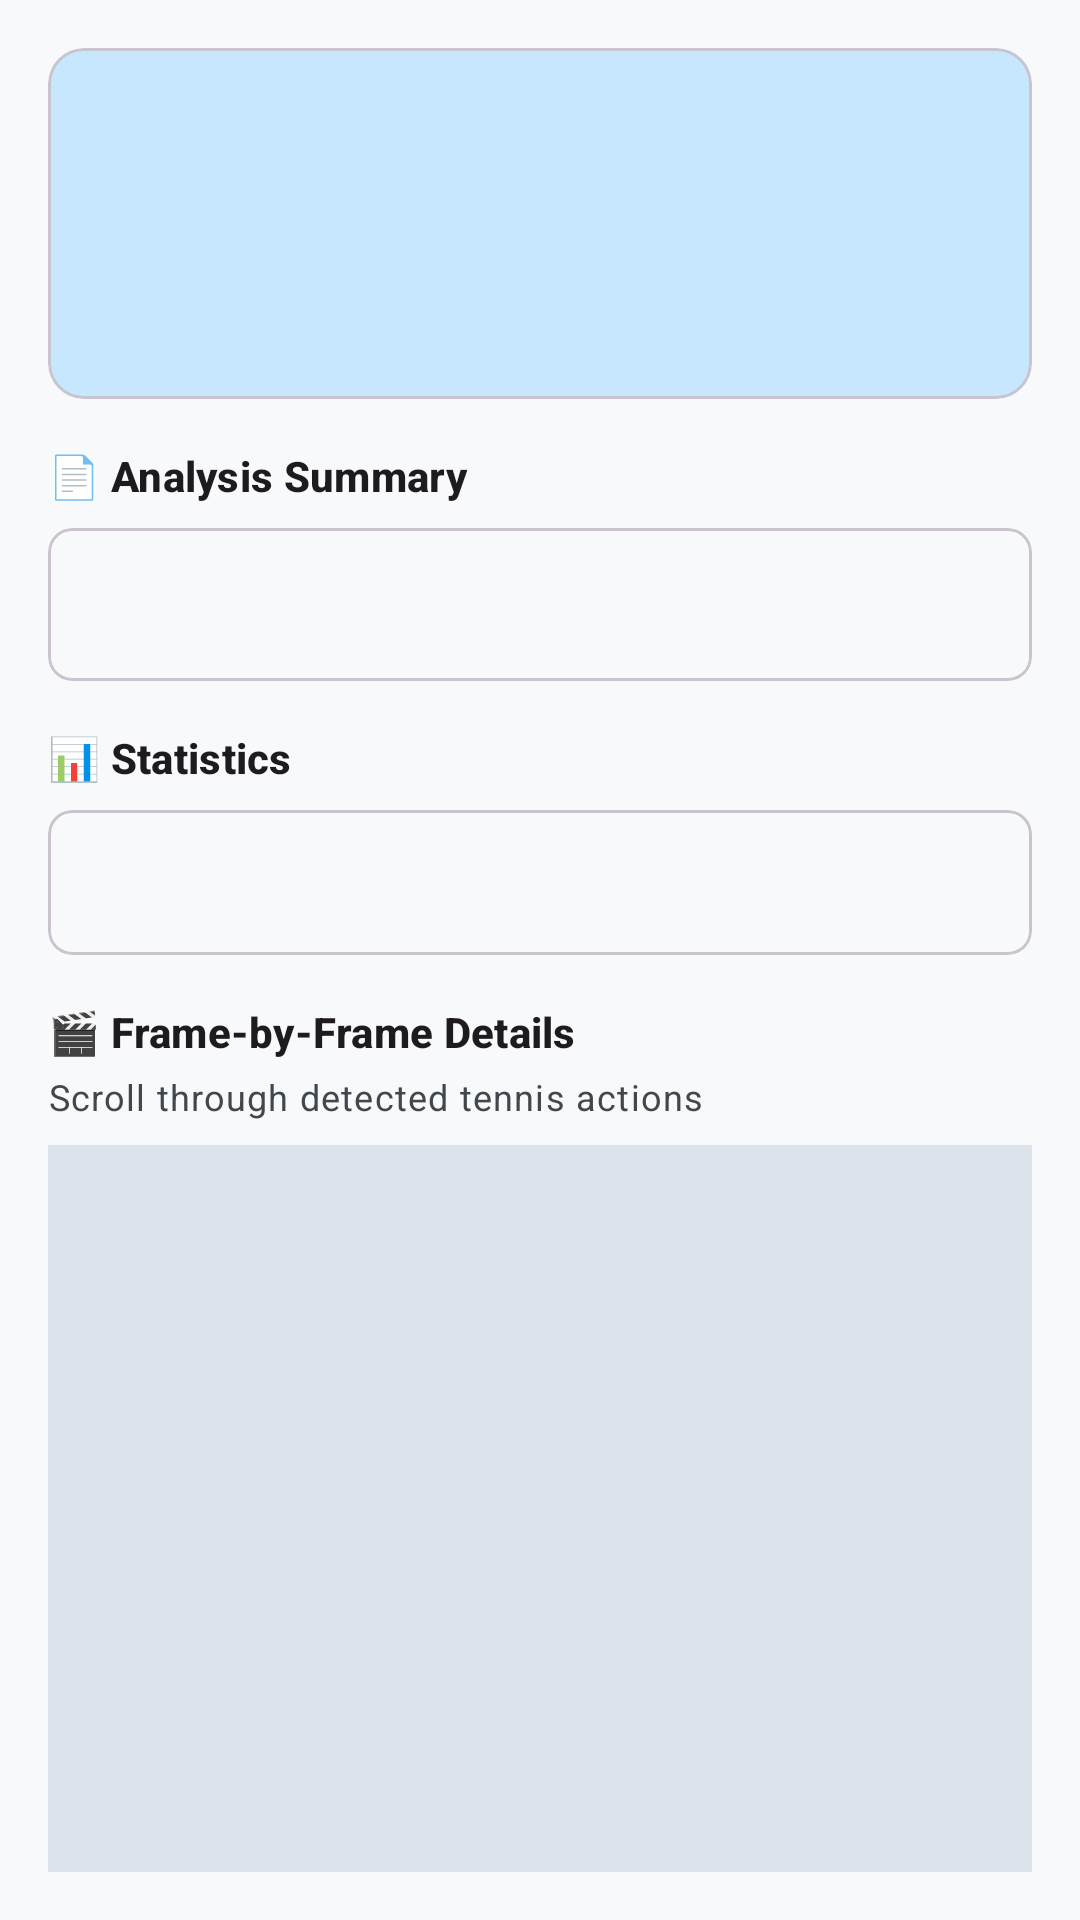

Produce the Android XML layout that renders to this screen, including the resource entries it uses.
<!-- AndroidManifest.xml: application theme Theme.AIVideoAnalyzer -->
<!-- res/layout/dialog_analysis_detail.xml -->
<?xml version="1.0" encoding="utf-8"?>
<androidx.core.widget.NestedScrollView xmlns:android="http://schemas.android.com/apk/res/android"
    xmlns:app="http://schemas.android.com/apk/res-auto"
    xmlns:tools="http://schemas.android.com/tools"
    android:layout_width="match_parent"
    android:layout_height="wrap_content"
    android:maxHeight="600dp"
    android:padding="16dp">

    <LinearLayout
        android:layout_width="match_parent"
        android:layout_height="wrap_content"
        android:orientation="vertical">

        
        <com.google.android.material.card.MaterialCardView
            android:layout_width="match_parent"
            android:layout_height="wrap_content"
            android:layout_marginBottom="16dp"
            app:cardBackgroundColor="?attr/colorPrimaryContainer"
            app:cardCornerRadius="12dp">

            <LinearLayout
                android:layout_width="match_parent"
                android:layout_height="wrap_content"
                android:orientation="vertical"
                android:padding="16dp">

                <TextView
                    android:id="@+id/detail_video_name"
                    android:layout_width="wrap_content"
                    android:layout_height="wrap_content"
                    android:textAppearance="?attr/textAppearanceHeadlineSmall"
                    android:textColor="?attr/colorOnPrimaryContainer"
                    tools:text="🎾 tennis_match_final.mp4" />

                <TextView
                    android:id="@+id/detail_timestamp"
                    android:layout_width="wrap_content"
                    android:layout_height="wrap_content"
                    android:layout_marginTop="4dp"
                    android:textAppearance="?attr/textAppearanceBodyMedium"
                    android:textColor="?attr/colorOnPrimaryContainer"
                    tools:text="📅 Analysis completed: Dec 12, 2024 15:45" />

                <TextView
                    android:id="@+id/detail_confidence"
                    android:layout_width="wrap_content"
                    android:layout_height="wrap_content"
                    android:layout_marginTop="8dp"
                    android:textAppearance="?attr/textAppearanceBodyLarge"
                    android:textColor="?attr/colorOnPrimaryContainer"
                    android:textStyle="bold"
                    tools:text="🎯 Overall Confidence: 92.5%" />

            </LinearLayout>

        </com.google.android.material.card.MaterialCardView>

        
        <TextView
            android:layout_width="wrap_content"
            android:layout_height="wrap_content"
            android:text="📄 Analysis Summary"
            android:textAppearance="?attr/textAppearanceLabelLarge"
            android:textStyle="bold" />

        <com.google.android.material.card.MaterialCardView
            android:layout_width="match_parent"
            android:layout_height="wrap_content"
            android:layout_marginTop="8dp"
            android:layout_marginBottom="16dp"
            app:cardCornerRadius="8dp">

            <TextView
                android:id="@+id/detail_summary"
                android:layout_width="match_parent"
                android:layout_height="wrap_content"
                android:padding="16dp"
                android:textAppearance="?attr/textAppearanceBodyMedium"
                tools:text="F3Set analysis detected 15 tennis shots across 240 frames with high confidence. Primary actions include serves, forehands, and backhands." />

        </com.google.android.material.card.MaterialCardView>

        
        <TextView
            android:layout_width="wrap_content"
            android:layout_height="wrap_content"
            android:text="📊 Statistics"
            android:textAppearance="?attr/textAppearanceLabelLarge"
            android:textStyle="bold" />

        <com.google.android.material.card.MaterialCardView
            android:layout_width="match_parent"
            android:layout_height="wrap_content"
            android:layout_marginTop="8dp"
            android:layout_marginBottom="16dp"
            app:cardCornerRadius="8dp">

            <TextView
                android:id="@+id/detail_stats"
                android:layout_width="match_parent"
                android:layout_height="wrap_content"
                android:fontFamily="monospace"
                android:padding="16dp"
                android:textAppearance="?attr/textAppearanceBodySmall"
                tools:text="📊 Analysis Statistics:\n• Frames analyzed: 240\n• Total detections: 15\n• Unique actions: 5\n• Average confidence: 87.3%" />

        </com.google.android.material.card.MaterialCardView>

        
        <TextView
            android:layout_width="wrap_content"
            android:layout_height="wrap_content"
            android:text="🎬 Frame-by-Frame Details"
            android:textAppearance="?attr/textAppearanceLabelLarge"
            android:textStyle="bold" />

        <TextView
            android:layout_width="wrap_content"
            android:layout_height="wrap_content"
            android:layout_marginTop="4dp"
            android:layout_marginBottom="8dp"
            android:text="Scroll through detected tennis actions"
            android:textAppearance="?attr/textAppearanceBodySmall"
            android:textColor="?attr/colorOnSurfaceVariant" />

        <androidx.recyclerview.widget.RecyclerView
            android:id="@+id/frames_recycler_view"
            android:layout_width="match_parent"
            android:layout_height="300dp"
            android:background="?attr/colorSurfaceVariant"
            android:padding="8dp"
            tools:itemCount="5"
            tools:listitem="@layout/item_frame_detail" />

    </LinearLayout>

</androidx.core.widget.NestedScrollView>
<!-- res/layout/item_frame_detail.xml (included above) -->
<?xml version="1.0" encoding="utf-8"?>
<com.google.android.material.card.MaterialCardView xmlns:android="http://schemas.android.com/apk/res/android"
    xmlns:app="http://schemas.android.com/apk/res-auto"
    xmlns:tools="http://schemas.android.com/tools"
    android:layout_width="match_parent"
    android:layout_height="wrap_content"
    android:layout_margin="4dp"
    app:cardCornerRadius="8dp"
    app:cardElevation="2dp">

    <LinearLayout
        android:layout_width="match_parent"
        android:layout_height="wrap_content"
        android:orientation="vertical"
        android:padding="12dp">

        
        <LinearLayout
            android:layout_width="match_parent"
            android:layout_height="wrap_content"
            android:layout_marginBottom="8dp"
            android:orientation="horizontal">

            <TextView
                android:id="@+id/frame_number_text"
                android:layout_width="0dp"
                android:layout_height="wrap_content"
                android:layout_weight="1"
                android:textAppearance="?attr/textAppearanceBodyLarge"
                android:textStyle="bold"
                tools:text="Frame 150" />

            <TextView
                android:id="@+id/timestamp_text"
                android:layout_width="wrap_content"
                android:layout_height="wrap_content"
                android:textAppearance="?attr/textAppearanceBodyMedium"
                android:textColor="?attr/colorOnSurfaceVariant"
                tools:text="5:30.250" />

        </LinearLayout>

        <TextView
            android:id="@+id/frame_confidence_text"
            android:layout_width="wrap_content"
            android:layout_height="wrap_content"
            android:layout_marginBottom="8dp"
            android:textAppearance="?attr/textAppearanceBodySmall"
            android:textColor="?attr/colorOnSurfaceVariant"
            tools:text="Confidence: 92.5%" />

        
        <com.google.android.material.divider.MaterialDivider
            android:layout_width="match_parent"
            android:layout_height="wrap_content"
            android:layout_marginBottom="8dp" />

        <TextView
            android:id="@+id/detections_text"
            android:layout_width="match_parent"
            android:layout_height="wrap_content"
            android:fontFamily="monospace"
            android:textAppearance="?attr/textAppearanceBodySmall"
            tools:text="🎾 forehand\n   Confidence: 94.2%\n   Position: x=120, y=85\n   Size: 45×32\n\n🎾 serve\n   Confidence: 87.1%" />

    </LinearLayout>

</com.google.android.material.card.MaterialCardView>
<!-- resources referenced by this layout -->
<resources>
  <style name="Theme.AIVideoAnalyzer" parent="Theme.Material3.DayNight">
          
          <item name="colorPrimary">@color/md_theme_primary</item>
          <item name="colorOnPrimary">@color/md_theme_onPrimary</item>
          <item name="colorPrimaryContainer">@color/md_theme_primaryContainer</item>
          <item name="colorOnPrimaryContainer">@color/md_theme_onPrimaryContainer</item>
  
          
          <item name="colorSecondary">@color/md_theme_secondary</item>
          <item name="colorOnSecondary">@color/md_theme_onSecondary</item>
          <item name="colorSecondaryContainer">@color/md_theme_secondaryContainer</item>
          <item name="colorOnSecondaryContainer">@color/md_theme_onSecondaryContainer</item>
  
          
          <item name="android:colorBackground">@color/md_theme_background</item>
          <item name="colorOnBackground">@color/md_theme_onBackground</item>
          <item name="colorSurface">@color/md_theme_surface</item>
          <item name="colorOnSurface">@color/md_theme_onSurface</item>
  
          
          <item name="colorError">@color/md_theme_error</item>
          <item name="colorOnError">@color/md_theme_onError</item>
          <item name="colorErrorContainer">@color/md_theme_errorContainer</item>
          <item name="colorOnErrorContainer">@color/md_theme_onErrorContainer</item>
  
          
          <item name="colorSurfaceVariant">@color/md_theme_surfaceVariant</item>
          <item name="colorOnSurfaceVariant">@color/md_theme_onSurfaceVariant</item>
          <item name="colorOutline">@color/md_theme_outline</item>
  
          
          <item name="android:statusBarColor">@android:color/transparent</item>
          <item name="android:windowLightStatusBar">true</item>
  
          
          <item name="android:windowTranslucentStatus">false</item>
          <item name="android:windowTranslucentNavigation">false</item>
  
          
          <item name="android:windowBackground">@color/md_theme_background</item>
  
          
          <item name="textAppearanceHeadlineLarge">@style/TextAppearance.AIVideoAnalyzer.HeadlineLarge</item>
          <item name="textAppearanceBodyLarge">@style/TextAppearance.AIVideoAnalyzer.BodyLarge</item>
      </style>
  <color name="md_theme_primary">#006590</color>
  <color name="md_theme_onPrimary">#FFFFFF</color>
  <color name="md_theme_primaryContainer">#C7E7FF</color>
  <color name="md_theme_onPrimaryContainer">#001E2E</color>
  <color name="md_theme_secondary">#52606D</color>
  <color name="md_theme_onSecondary">#FFFFFF</color>
  <color name="md_theme_secondaryContainer">#D5E4F4</color>
  <color name="md_theme_onSecondaryContainer">#0F1D28</color>
  <color name="md_theme_background">#F8F9FB</color>
  <color name="md_theme_onBackground">#191C1E</color>
  <color name="md_theme_surface">#F8F9FB</color>
  <color name="md_theme_onSurface">#191C1E</color>
  <color name="md_theme_error">#BA1A1A</color>
  <color name="md_theme_onError">#FFFFFF</color>
  <color name="md_theme_errorContainer">#FFDAD6</color>
  <color name="md_theme_onErrorContainer">#410002</color>
  <color name="md_theme_surfaceVariant">#DDE3EA</color>
  <color name="md_theme_onSurfaceVariant">#41484D</color>
  <color name="md_theme_outline">#71787E</color>
  <style name="TextAppearance.AIVideoAnalyzer.HeadlineLarge" parent="TextAppearance.Material3.HeadlineLarge">
          <item name="android:textSize">32sp</item>
      </style>
  <style name="TextAppearance.AIVideoAnalyzer.BodyLarge" parent="TextAppearance.Material3.BodyLarge">
          <item name="android:textSize">16sp</item>
      </style>
</resources>
